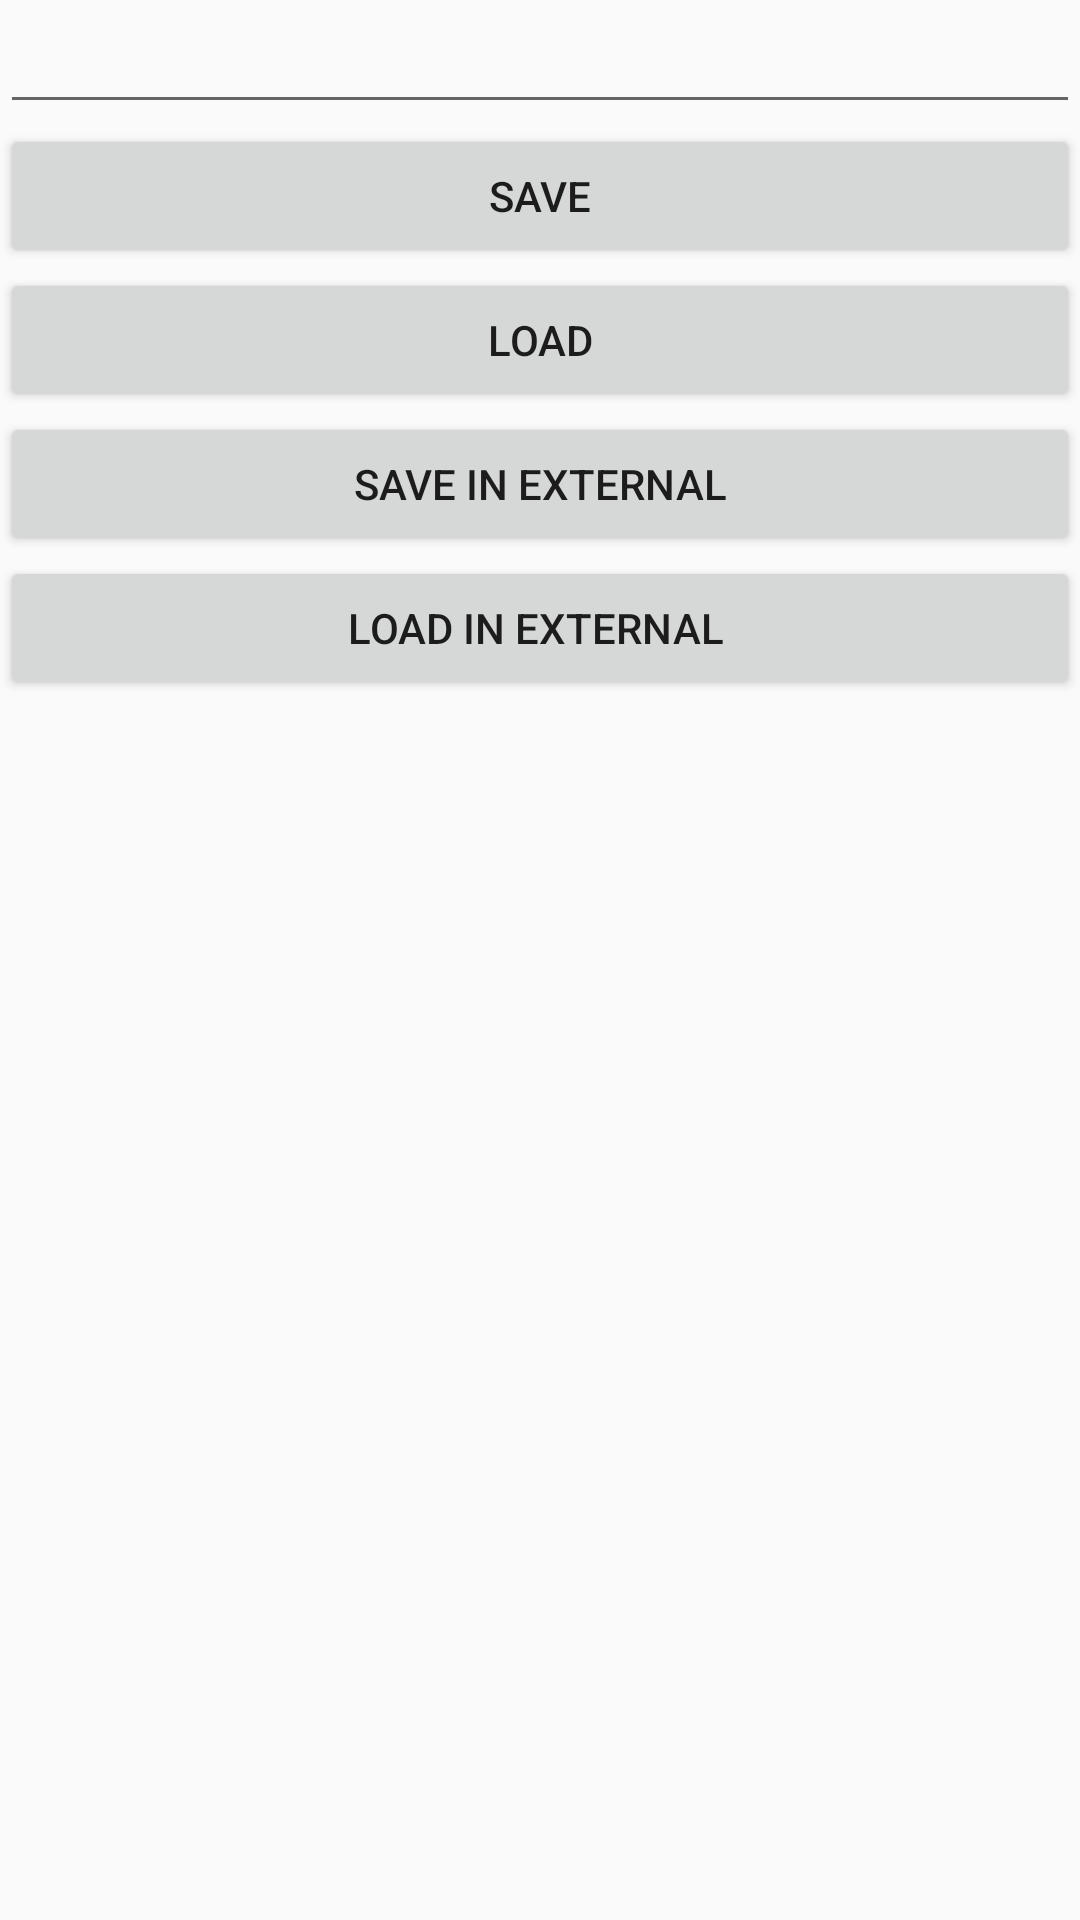

Here is an Android app screen rendered from its layout file. Give the layout XML and the strings, colors and styles it references.
<!-- AndroidManifest.xml: application theme AppTheme -->
<!-- res/layout/activity_file.xml -->
<?xml version="1.0" encoding="utf-8"?>
<LinearLayout xmlns:android="http://schemas.android.com/apk/res/android"
    android:layout_width="match_parent"
    android:layout_height="match_parent"
    android:orientation="vertical">

    <EditText
        android:id="@+id/etData"
        android:layout_width="match_parent"
        android:layout_height="wrap_content"
        android:inputType="textMultiLine"/>

    <Button
        android:id="@+id/buttonSave"
        android:layout_width="match_parent"
        android:layout_height="wrap_content"
        android:text="Save" />

    <Button
        android:id="@+id/buttonLoad"
        android:layout_width="match_parent"
        android:layout_height="wrap_content"
        android:text="Load" />

    <Button
        android:id="@+id/buttonExSave"
        android:layout_width="match_parent"
        android:layout_height="wrap_content"
        android:onClick="askPermission"
        android:text="Save in External" />

    <Button
        android:id="@+id/buttonExLoad"
        android:layout_width="match_parent"
        android:layout_height="wrap_content"
        android:text="Load in External " />

</LinearLayout>
<!-- resources referenced by this layout -->
<resources>
  <style name="AppTheme" parent="Theme.AppCompat.Light.DarkActionBar">
          
          <item name="colorPrimary">@color/colorPrimary</item>
          <item name="colorPrimaryDark">@color/colorPrimaryDark</item>
          <item name="colorAccent">@color/colorAccent</item>
      </style>
  <!-- not gathered from this repository: default colours our renderer supplied (Android Studio template values) -->
  <color name="colorPrimary">#FF6200EE</color>
  <color name="colorPrimaryDark">#FF3700B3</color>
  <color name="colorAccent">#FF03DAC5</color>
</resources>
